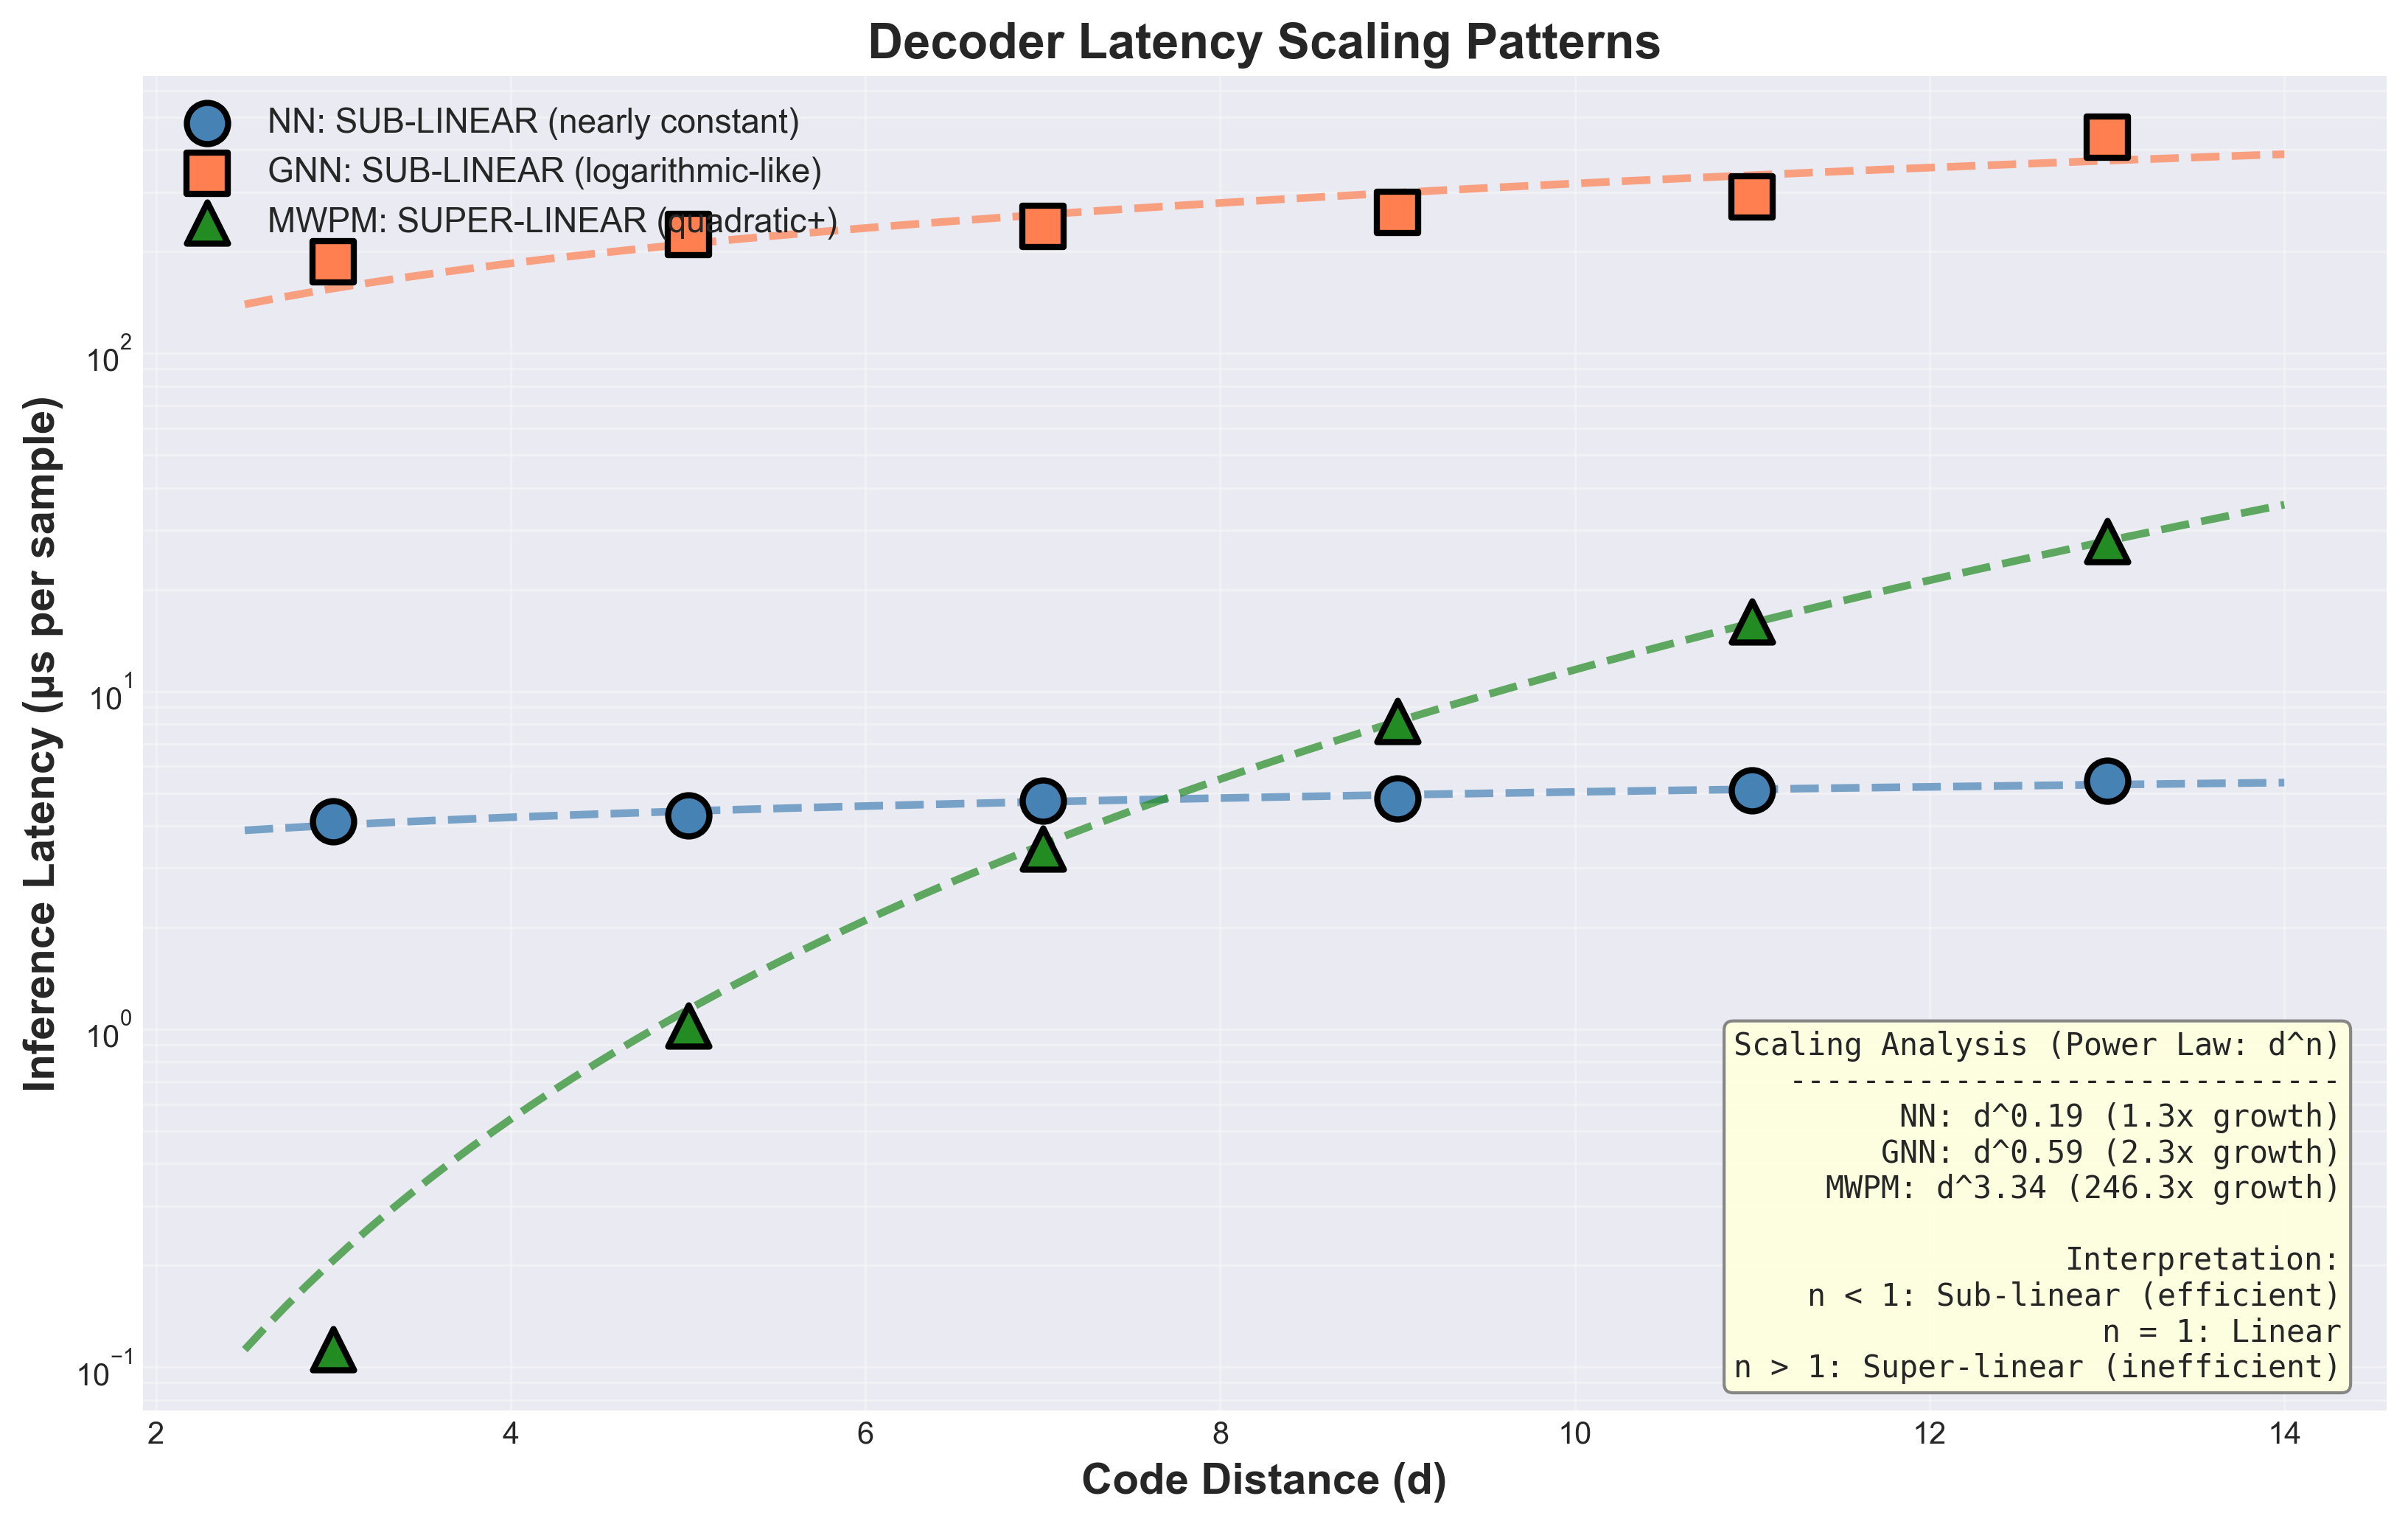

The file beside this chart, header and first rows:
Decoder, Scaling Pattern, Exponent (d^n), Growth (d3→d13), Latency d=3 (μs), Latency d=13 (μs)
NN, SUB-LINEAR (nearly constant), 0.19, 1.32x, 4.1, 5.4
GNN, SUB-LINEAR (logarithmic-like), 0.59, 2.34x, 186.9, 437.0
MWPM, SUPER-LINEAR (quadratic+), 3.34, 246.27x, 0.1, 27.8
